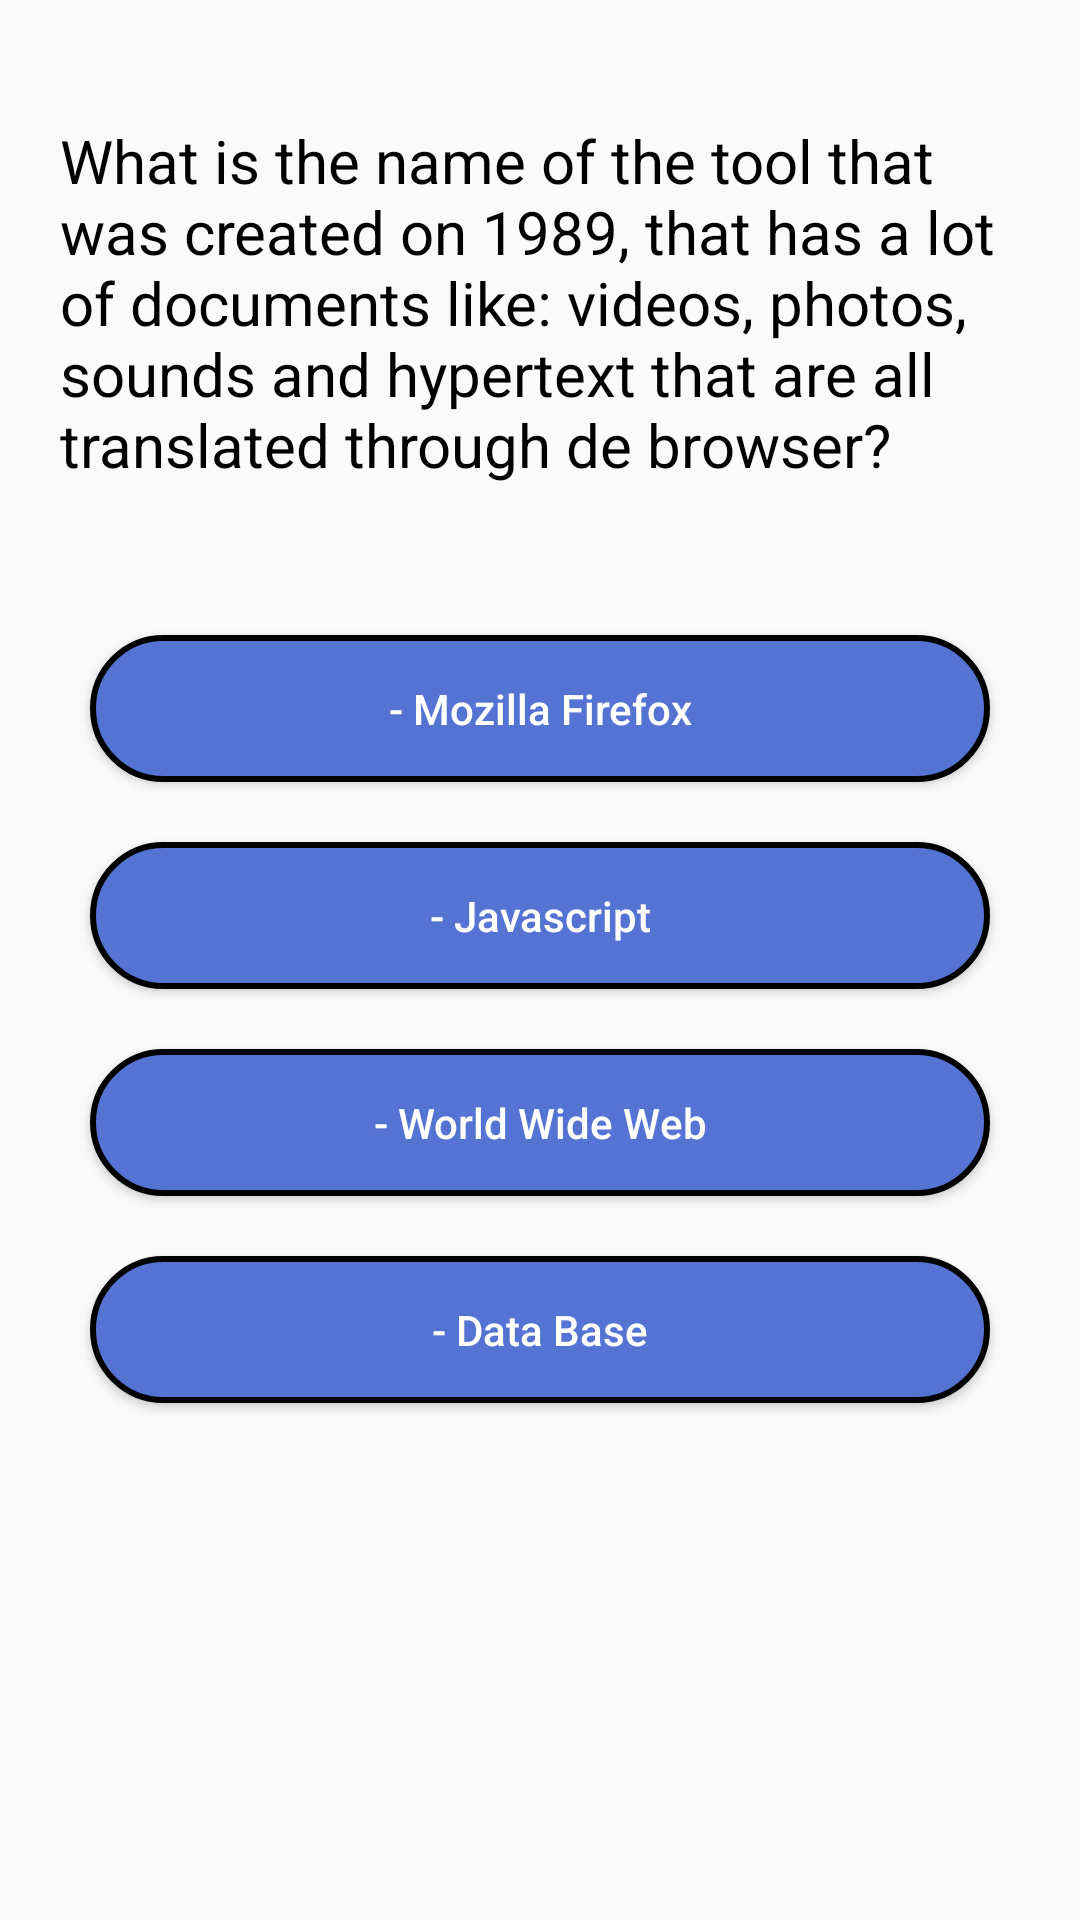

Produce the Android XML layout that renders to this screen, including the resource entries it uses.
<!-- AndroidManifest.xml: application theme AppTheme -->
<!-- res/layout/pergunta_dois_layout.xml -->
<?xml version="1.0" encoding="utf-8"?>
<ScrollView xmlns:android="http://schemas.android.com/apk/res/android"
    xmlns:app="http://schemas.android.com/apk/res-auto"
    xmlns:tools="http://schemas.android.com/tools"
    android:layout_width="match_parent"
    android:layout_height="match_parent"
    android:orientation="vertical"
    android:fillViewport="true"
    tools:context=".PerguntaDoisActivity">

    <LinearLayout
        android:layout_width="match_parent"
        android:layout_height="match_parent"
        android:orientation="vertical"
        android:paddingBottom="20dp">

    <TextView
        android:layout_width="wrap_content"
        android:layout_height="wrap_content"
        android:layout_gravity="center"
        android:layout_marginTop="40dp"
        android:text="@string/questEN02"
        android:textColor="#000"
        android:textSize="20dp"
        android:paddingLeft="20dp"
        />

    <Button
        android:id="@+id/btnOp1"
        android:layout_width="300dp"
        android:layout_height="wrap_content"
        android:layout_gravity="center"
        android:layout_marginTop="50dp"
        android:background="@drawable/btn_borda"
        android:onClick="opcaoUmQuestaoDois"
        android:padding="15dp"
        android:text="@string/quest02ENOptionA"
        android:textAllCaps="false"
        android:textColor="#fff" />

    <Button
        android:id="@+id/btnOp2"
        android:layout_width="300dp"
        android:layout_height="wrap_content"
        android:layout_gravity="center"
        android:layout_marginTop="20dp"
        android:background="@drawable/btn_borda"
        android:onClick="opcaoDoisQuestaoDois"
        android:padding="15dp"
        android:text="@string/quest02ENOptionB"
        android:textAllCaps="false"
        android:textColor="#fff" />

    <Button
        android:id="@+id/btnOp3"
        android:layout_width="300dp"
        android:layout_height="wrap_content"
        android:layout_gravity="center"
        android:layout_marginTop="20dp"
        android:background="@drawable/btn_borda"
        android:onClick="opcaoTresQuestaoDois"
        android:padding="15dp"
        android:text="@string/quest02ENOptionD"
        android:textAllCaps="false"
        android:textColor="#fff" />

    <Button
        android:id="@+id/btnOp4"
        android:layout_width="300dp"
        android:layout_height="wrap_content"
        android:layout_gravity="center"
        android:layout_marginTop="20dp"
        android:background="@drawable/btn_borda"
        android:onClick="opcaoQuatroQuestaoDois"
        android:padding="15dp"
        android:text="@string/quest02ENOptionC"
        android:textAllCaps="false"
        android:textColor="#fff"
        />

    </LinearLayout>

</ScrollView>
<!-- resources referenced by this layout -->
<resources>
  <!-- drawable btn_borda (drawable) -->
  <?xml version="1.0" encoding="utf-8"?>
  <shape xmlns:android="http://schemas.android.com/apk/res/android"
      android:shape="rectangle">
  
      <solid android:color="@color/colorPrimary"></solid>
  
      <corners android:radius="50dp"></corners>
  
      <stroke android:width="2dp"></stroke>
  
  </shape>
  <string name="quest02ENOptionA">- Mozilla Firefox</string>
  <string name="quest02ENOptionB">- Javascript</string>
  <string name="quest02ENOptionC">- Data Base</string>
  <string name="quest02ENOptionD">- World Wide Web</string>
  <string name="questEN02">What is the name of the tool that was created on 1989, that has a lot of documents like: videos, photos, sounds and hypertext that are all translated through de browser?</string>
  <style name="AppTheme" parent="Theme.AppCompat.Light.DarkActionBar">
          
          <item name="colorPrimary">@color/colorPrimary</item>
          <item name="colorPrimaryDark">@color/colorPrimaryDark</item>
          <item name="colorAccent">@color/colorAccentt</item>
      </style>
  <color name="colorPrimary">#5573D3</color>
  <color name="colorPrimaryDark">#F2022372</color>
  <color name="colorAccentt">#D81B60</color>
</resources>
